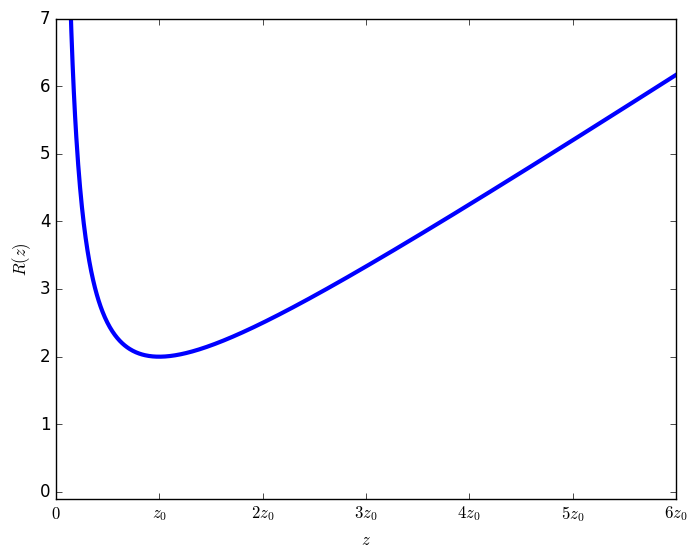

Write the Python code that produced this figure.
import matplotlib.pyplot as plt
import numpy as np
plt.style.use("classic")

def f(t):
    return t + 1/t

xv = np.linspace(0,6,1000)
yv = f(xv)
plt.plot(xv, yv, lw=3)
plt.xlabel("$z$")
plt.ylabel("$R(z)$")
#plt.grid(True)
plt.ylim(-0.1,7)
tics=[0,1,2,3,4,5,6]
plt.xticks(tics, ["$0$","$z_0$","$2z_0$","$3z_0$","$4z_0$","$5z_0$","$6z_0$"] )
plt.savefig("R_vs_z beamer.png")

#import tikzplotlib
#tikzplotlib.clean_figure()
#tikzplotlib.save("R_vs_z.tex")
